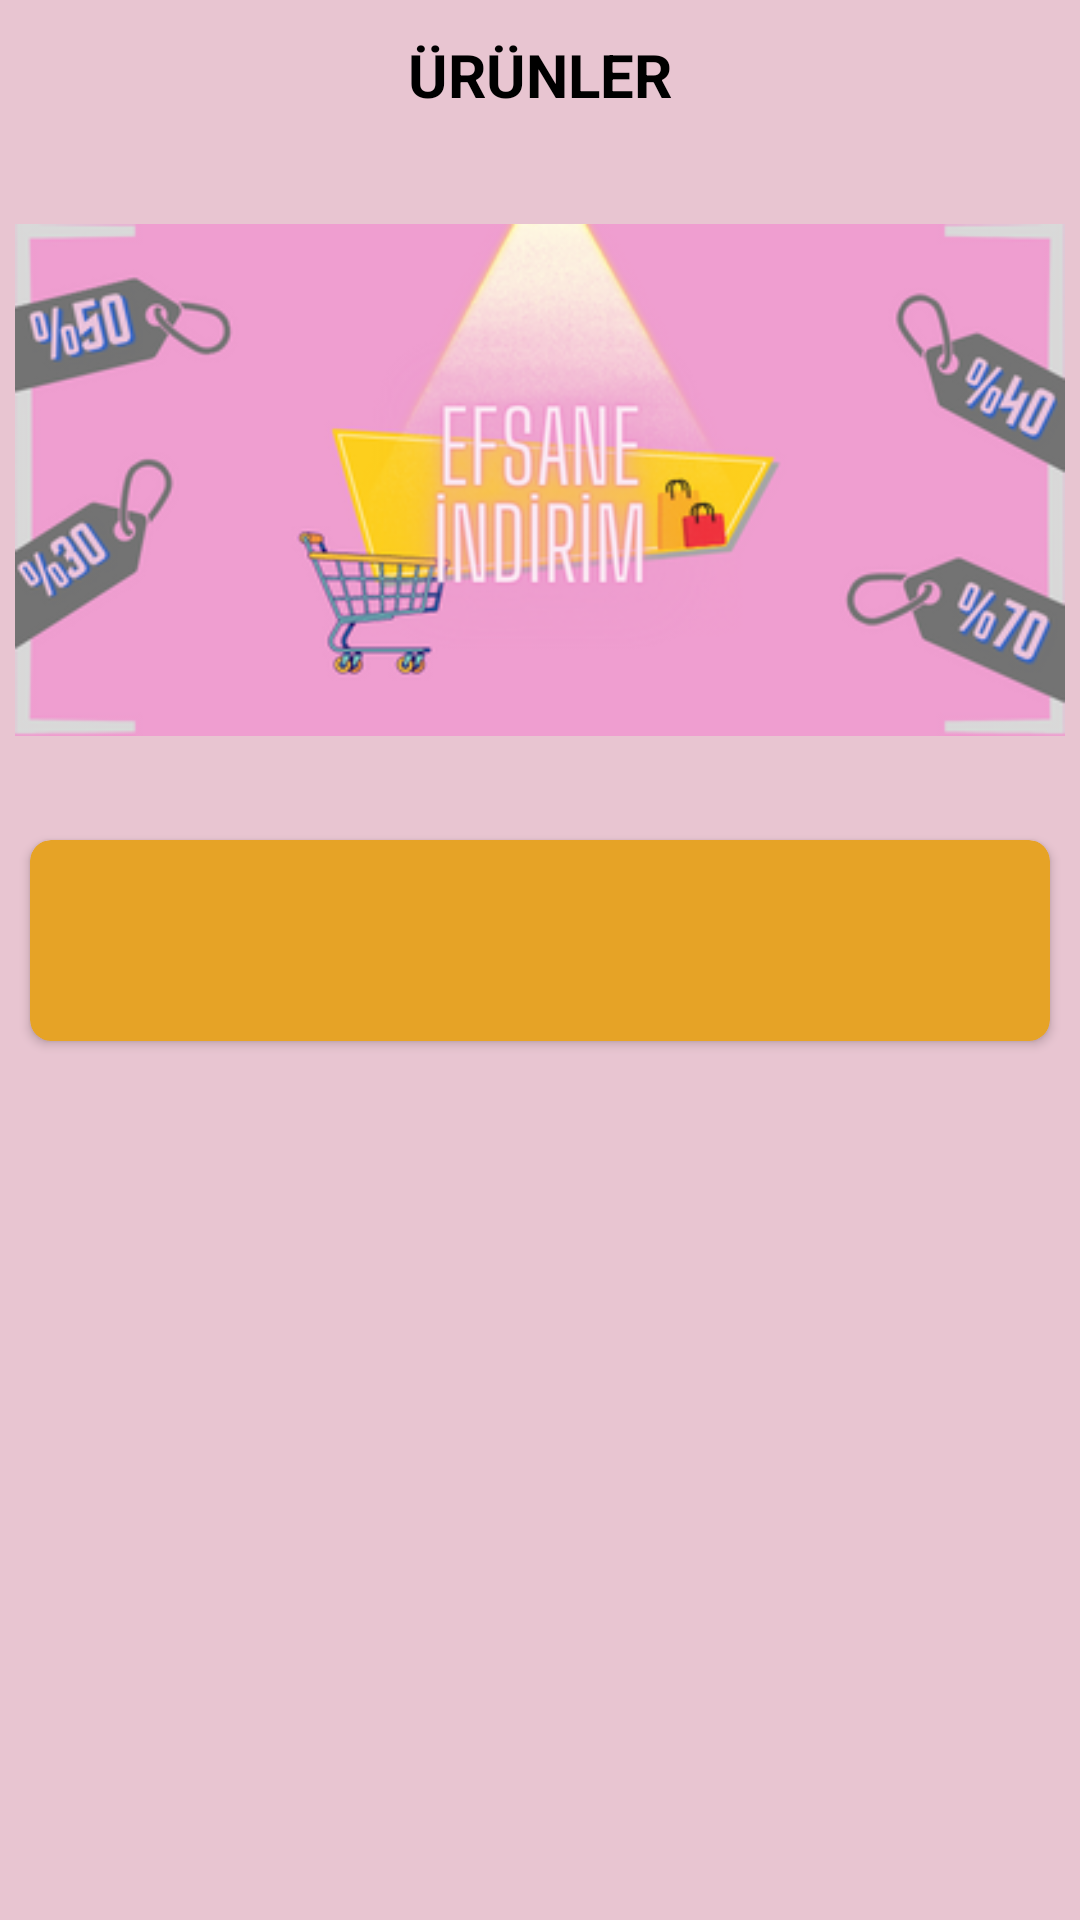

Write the Android layout XML for this screen, with the resource values it uses.
<!-- AndroidManifest.xml: application theme Theme.ClothingSalesApp -->
<!-- res/layout/activity_urunler.xml -->
<?xml version="1.0" encoding="utf-8"?>
<ScrollView xmlns:android="http://schemas.android.com/apk/res/android"
    xmlns:app="http://schemas.android.com/apk/res-auto"
    xmlns:tools="http://schemas.android.com/tools"
    android:layout_width="match_parent"
    android:layout_height="match_parent"
    android:background="#E8C5D1"
    tools:context=".UrunlerActivity">

         <LinearLayout
            android:layout_width="match_parent"
            android:layout_height="match_parent"
            android:orientation="vertical">

            <RelativeLayout
                android:layout_width="match_parent"
                android:layout_height="wrap_content">

                <ImageView
                    android:id="@+id/geri"
                    android:layout_width="50dp"
                    android:layout_height="50dp"
                    android:padding="14dp"
                    android:src="@drawable/ic_baseline_arrow_back_24">
                </ImageView>

                <TextView
                    android:layout_width="wrap_content"
                    android:layout_height="wrap_content"
                    android:layout_centerInParent="true"
                    android:text="ÜRÜNLER"
                    android:textColor="@color/black"
                    android:textSize="20dp"
                    android:textStyle="bold"/>

            </RelativeLayout>

                 <ImageView
                     android:id="@+id/indirimiki"
                     android:layout_width="350dp"
                     android:layout_height="200dp"
                     android:layout_margin="10dp"
                     android:src="@drawable/indirimhaberi"
                     android:adjustViewBounds="true"
                     android:layout_gravity="center"/>

             <androidx.cardview.widget.CardView
                 android:backgroundTint="@color/private_account"
                 android:layout_width="match_parent"
                 android:layout_height="wrap_content"
                 android:layout_margin="10dp"
                 app:cardCornerRadius="7dp">

                 <LinearLayout
                     android:layout_width="wrap_content"
                     android:layout_height="wrap_content"
                     android:orientation="horizontal"
                     android:layout_gravity="center">

                     <TextView
                         android:layout_width="match_parent"
                         android:layout_height="wrap_content"
                         android:textSize="20sp"
                         android:layout_margin="10dp"
                         android:padding="10dp"
                         android:id="@+id/aralik23"
                         android:textColor="@color/black"
                         android:textStyle="bold"/>

                     <ImageView
                         android:layout_width="50dp"
                         android:layout_height="match_parent"
                         android:src="@drawable/ic_baseline_star_24"
                         android:layout_margin="5dp" />

                 </LinearLayout>

             </androidx.cardview.widget.CardView>

             <androidx.recyclerview.widget.RecyclerView
                 android:id="@+id/urunlerRecyclerView"
                 android:layout_width="match_parent"
                 android:layout_height="match_parent"
                 tools:listitem="@layout/list_item_urunler" />
         </LinearLayout>
</ScrollView>
<!-- res/layout/list_item_urunler.xml (included above) -->
<?xml version="1.0" encoding="utf-8"?>
<RelativeLayout xmlns:android="http://schemas.android.com/apk/res/android"
    android:layout_width="wrap_content"
    android:layout_height="wrap_content"
    android:id="@+id/lvUrun"
    android:background="@drawable/top_button_background"
    android:layout_marginTop="10dp"
    android:layout_marginHorizontal="10dp">

    <LinearLayout
        android:padding="10dp"
        android:layout_marginTop="7dp"
        android:layout_width="wrap_content"
        android:layout_height="match_parent"
        android:layout_alignParentStart="true"
        android:orientation="vertical">

            <ImageView
                android:id="@+id/cover"
                android:layout_width="wrap_content"
                android:layout_height="wrap_content"
                android:src="@drawable/elbise"
                android:layout_marginRight="2dp"
                android:layout_gravity="left"/>


        <LinearLayout
            android:layout_width="wrap_content"
            android:layout_height="wrap_content"
            android:orientation="vertical">

            <LinearLayout
                android:layout_width="wrap_content"
                android:layout_height="wrap_content"
                android:orientation="horizontal"
                android:layout_gravity="center">

                <TextView
                    android:id="@+id/tvBaslık"
                    android:layout_width="wrap_content"
                    android:layout_height="wrap_content"
                    android:layout_margin="3dp"
                    android:text="Başlık"
                    android:textSize="20dp"
                    android:textStyle="bold"
                    android:layout_gravity="center"/>


            </LinearLayout>


            <TextView
                android:id="@+id/tvKisaAciklama"
                android:layout_width="wrap_content"
                android:layout_height="wrap_content"
                android:layout_margin="3dp"
                android:text="Açıklama"
                android:textSize="17dp"
                android:gravity="center"/>
        </LinearLayout>

            <TextView
                android:id="@+id/tvEskiFiyat"
                android:layout_width="wrap_content"
                android:layout_height="wrap_content"
                android:layout_alignParentEnd="true"
                android:layout_alignParentBottom="true"
                android:text="Eski Fiyat 120"
                android:textSize="16dp"
                android:padding="2dp"
                android:layout_margin="5dp"
                android:clipToOutline="true"/>

        <LinearLayout
            android:layout_width="wrap_content"
            android:layout_height="wrap_content"
            android:orientation="horizontal">

            <TextView
                android:id="@+id/tvFiyat"
                android:layout_width="wrap_content"
                android:layout_height="wrap_content"
                android:layout_alignParentEnd="true"
                android:layout_alignParentBottom="true"
                android:text="$350"
                android:textSize="20dp"
                android:padding="2dp"
                android:layout_gravity="center"
                android:textStyle="bold"
                android:layout_margin="5dp"/>


            <com.google.android.material.floatingactionbutton.FloatingActionButton
                android:layout_width="wrap_content"
                android:layout_height="wrap_content"
                android:src="@drawable/ic_baseline_favorite_border_24"
                android:id="@+id/favoriekle"
                android:backgroundTint="@color/white">
            </com.google.android.material.floatingactionbutton.FloatingActionButton>


        </LinearLayout>
    </LinearLayout>
</RelativeLayout>
<!-- resources referenced by this layout -->
<resources>
  <color name="black">#FF000000</color>
  <color name="private_account">#E6A326</color>
  <color name="white">#FFFFFFFF</color>
  <!-- drawable indirimhaberi: png bitmap (drawable, 65326 bytes) -->
  <style name="Theme.ClothingSalesApp" parent="Theme.MaterialComponents.DayNight.NoActionBar">
          
          <item name="colorPrimary">@color/purple_500</item>
          <item name="colorPrimaryVariant">@color/purple_700</item>
          <item name="colorOnPrimary">@color/white</item>
          
          <item name="colorSecondary">@color/teal_200</item>
          <item name="colorSecondaryVariant">@color/teal_700</item>
          <item name="colorOnSecondary">@color/black</item>
          
          <item name="android:statusBarColor">?attr/colorPrimaryVariant</item>
          
      </style>
  <color name="purple_500">#FF6200EE</color>
  <color name="purple_700">#FF3700B3</color>
  <color name="teal_200">#FF03DAC5</color>
  <color name="teal_700">#FF018786</color>
</resources>
